Run: headless pygame with SDL's dummy video driver; simulated clock (each Clock.tick advances the game by its frame time, no real sleeping); random seed 0; keys injected as events and as key.get_pressed() state; no mouse input; restart key R tapped at the start of phases 3 and 4.
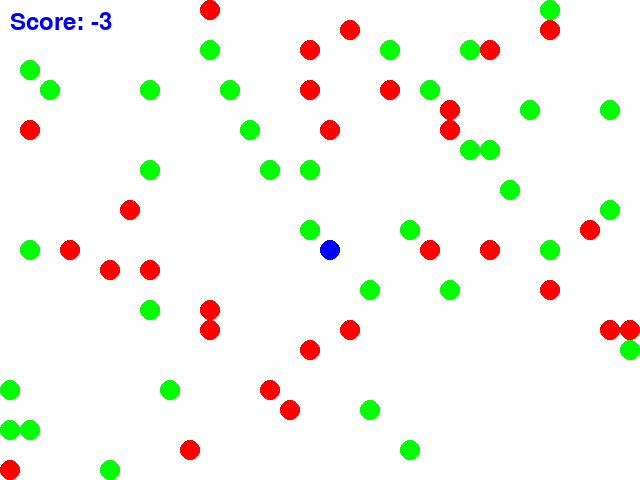
Frame 1 of 4 · flips 1–60 · no input
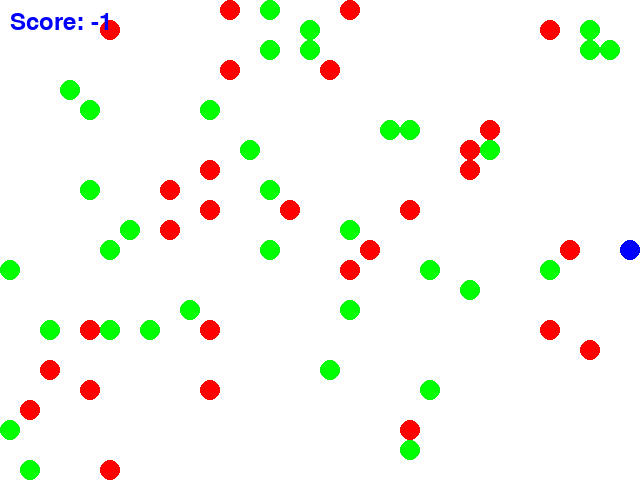
Frame 2 of 4 · flips 61–180 · tapped SPACE, RETURN · held RIGHT (→), D
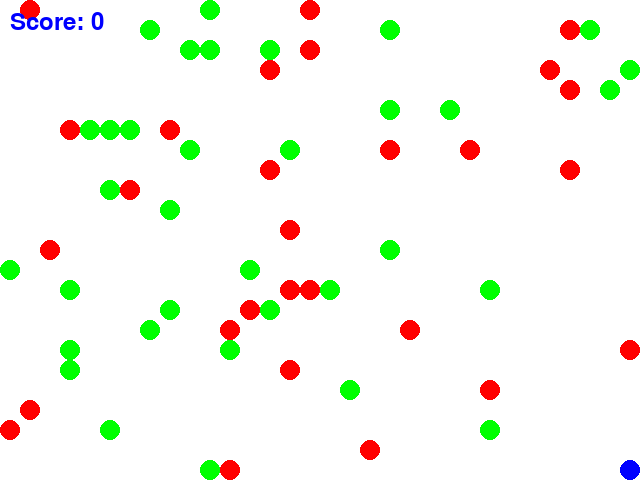
Frame 3 of 4 · flips 181–300 · tapped R · held DOWN (↓), S
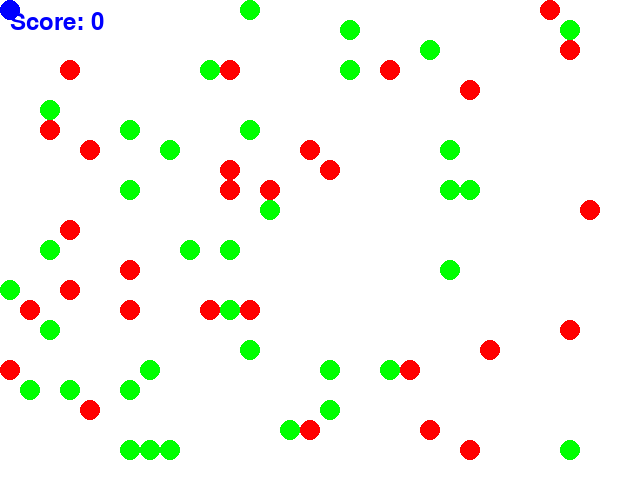
Frame 4 of 4 · flips 301–420 · tapped R · held LEFT (←), A, UP (↑), W

The pygame program that drew these frames:


import pygame
import sys
import random

WIDTH, HEIGHT = 640, 480
GRID_SIZE = 20
GRID_WIDTH = WIDTH // GRID_SIZE
GRID_HEIGHT = HEIGHT // GRID_SIZE
FPS = 60
CIRCLE_RADIUS = 10

BLUE = (0, 0, 255)
WHITE = (255, 255, 255)
RED = (255, 0, 0)
GREEN = (0, 255, 0)

class Game:
    def __init__(self):
        pygame.init()
        self.screen = pygame.display.set_mode((WIDTH, HEIGHT))
        pygame.display.set_caption("WaterWorld Game")
        self.clock = pygame.time.Clock()
        self.game_over = False
        self.score = 0
        self.font = pygame.font.Font(None, 36)
        
        self.agent = Agent()
        self.circles = pygame.sprite.Group()
        self.spawn_initial_circles()

    def spawn_initial_circles(self):
        for _ in range(GRID_WIDTH):
            self.spawn_circle(GREEN)
            self.spawn_circle(RED)

    def spawn_circle(self, color):
        valid_position = False
        while not valid_position:
            x = random.randint(0, GRID_WIDTH - 1) * GRID_SIZE
            y = random.randint(0, GRID_HEIGHT - 1) * GRID_SIZE
            valid_position = True
            for circle in self.circles:
                if circle.rect.collidepoint(x, y):
                    valid_position = False
                    break
        circle = Circle(color)
        circle.rect.topleft = (x, y)
        self.circles.add(circle)

    def update_circles(self):
        collisions = pygame.sprite.spritecollide(self.agent, self.circles, True)
        for circle in collisions:
            if circle.color == GREEN:
                self.score += 1
            elif circle.color == RED:
                self.score -= 1
            self.spawn_circle(random.choice([GREEN, RED]))

    def reset_game(self):
        self.game_over = False
        self.score = 0
        self.agent.reset()
        self.circles.empty()
        self.spawn_initial_circles()

    def handle_events(self, event):
        if event.type == pygame.QUIT:
            pygame.quit()
            sys.exit()
        if event.type == pygame.KEYDOWN:
            if event.key == pygame.K_r and self.game_over:
                self.reset_game()

    def render_game(self):
        self.screen.fill(WHITE)
        self.circles.update()
        self.agent.update()
        self.circles.draw(self.screen)
        self.screen.blit(self.agent.image, self.agent.rect.topleft)

        score_text = self.font.render(f"Score: {self.score}", True, BLUE)
        self.screen.blit(score_text, (10, 10))

        if self.score >= len([circle for circle in self.circles if circle.color == GREEN]):
            self.show_message("Game Over!")

        pygame.display.flip()

    def show_message(self, message, size=36):
        text = self.font.render(message, True, BLUE)
        text_rect = text.get_rect(center=(WIDTH // 2, HEIGHT // 2))
        self.screen.blit(text, text_rect)
        pygame.display.flip()
        
        self.game_over = True

    def run(self, event):
        self.handle_events(event)
        if not self.game_over:
            self.update_circles()
            self.render_game()
            self.clock.tick(FPS)
        return not self.game_over

class Agent(pygame.sprite.Sprite):
    def __init__(self):
        super().__init__()
        self.image = pygame.Surface((CIRCLE_RADIUS * 2, CIRCLE_RADIUS * 2), pygame.SRCALPHA)
        pygame.draw.circle(self.image, BLUE, (CIRCLE_RADIUS, CIRCLE_RADIUS), CIRCLE_RADIUS)
        self.rect = self.image.get_rect()
        self.rect.topleft = (GRID_WIDTH // 2 * GRID_SIZE, GRID_HEIGHT // 2 * GRID_SIZE)

    def reset(self):
        self.rect.topleft = (GRID_WIDTH // 2 * GRID_SIZE, GRID_HEIGHT // 2 * GRID_SIZE)

    def update(self):
        keys = pygame.key.get_pressed()
        if keys[pygame.K_UP]:
            self.rect.y -= GRID_SIZE
        if keys[pygame.K_DOWN]:
            self.rect.y += GRID_SIZE
        if keys[pygame.K_LEFT]:
            self.rect.x -= GRID_SIZE
        if keys[pygame.K_RIGHT]:
            self.rect.x += GRID_SIZE

        self.rect.left = max(0, min(self.rect.left, WIDTH - GRID_SIZE))
        self.rect.top = max(0, min(self.rect.top, HEIGHT - GRID_SIZE))

class Circle(pygame.sprite.Sprite):
    def __init__(self, color):
        super().__init__()
        self.color = color
        self.image = pygame.Surface((CIRCLE_RADIUS * 2, CIRCLE_RADIUS * 2), pygame.SRCALPHA)
        pygame.draw.circle(self.image, color, (CIRCLE_RADIUS, CIRCLE_RADIUS), CIRCLE_RADIUS)
        self.rect = self.image.get_rect()

    def reset(self):
        self.rect.topleft = (random.randint(0, GRID_WIDTH - 1) * GRID_SIZE, random.randint(0, GRID_HEIGHT - 1) * GRID_SIZE)

    def update(self):
        self.move_smoothly()

    def move_smoothly(self):
        self.rect.x += random.choice([-GRID_SIZE, 0, GRID_SIZE])
        self.rect.y += random.choice([-GRID_SIZE, 0, GRID_SIZE])
        self.rect.left = max(0, min(self.rect.left, WIDTH - GRID_SIZE))
        self.rect.top = max(0, min(self.rect.top, HEIGHT - GRID_SIZE))

if __name__ == "__main__":
    game = Game()
    running = True
    while running:
        event = pygame.event.poll()
        running = game.run(event)
